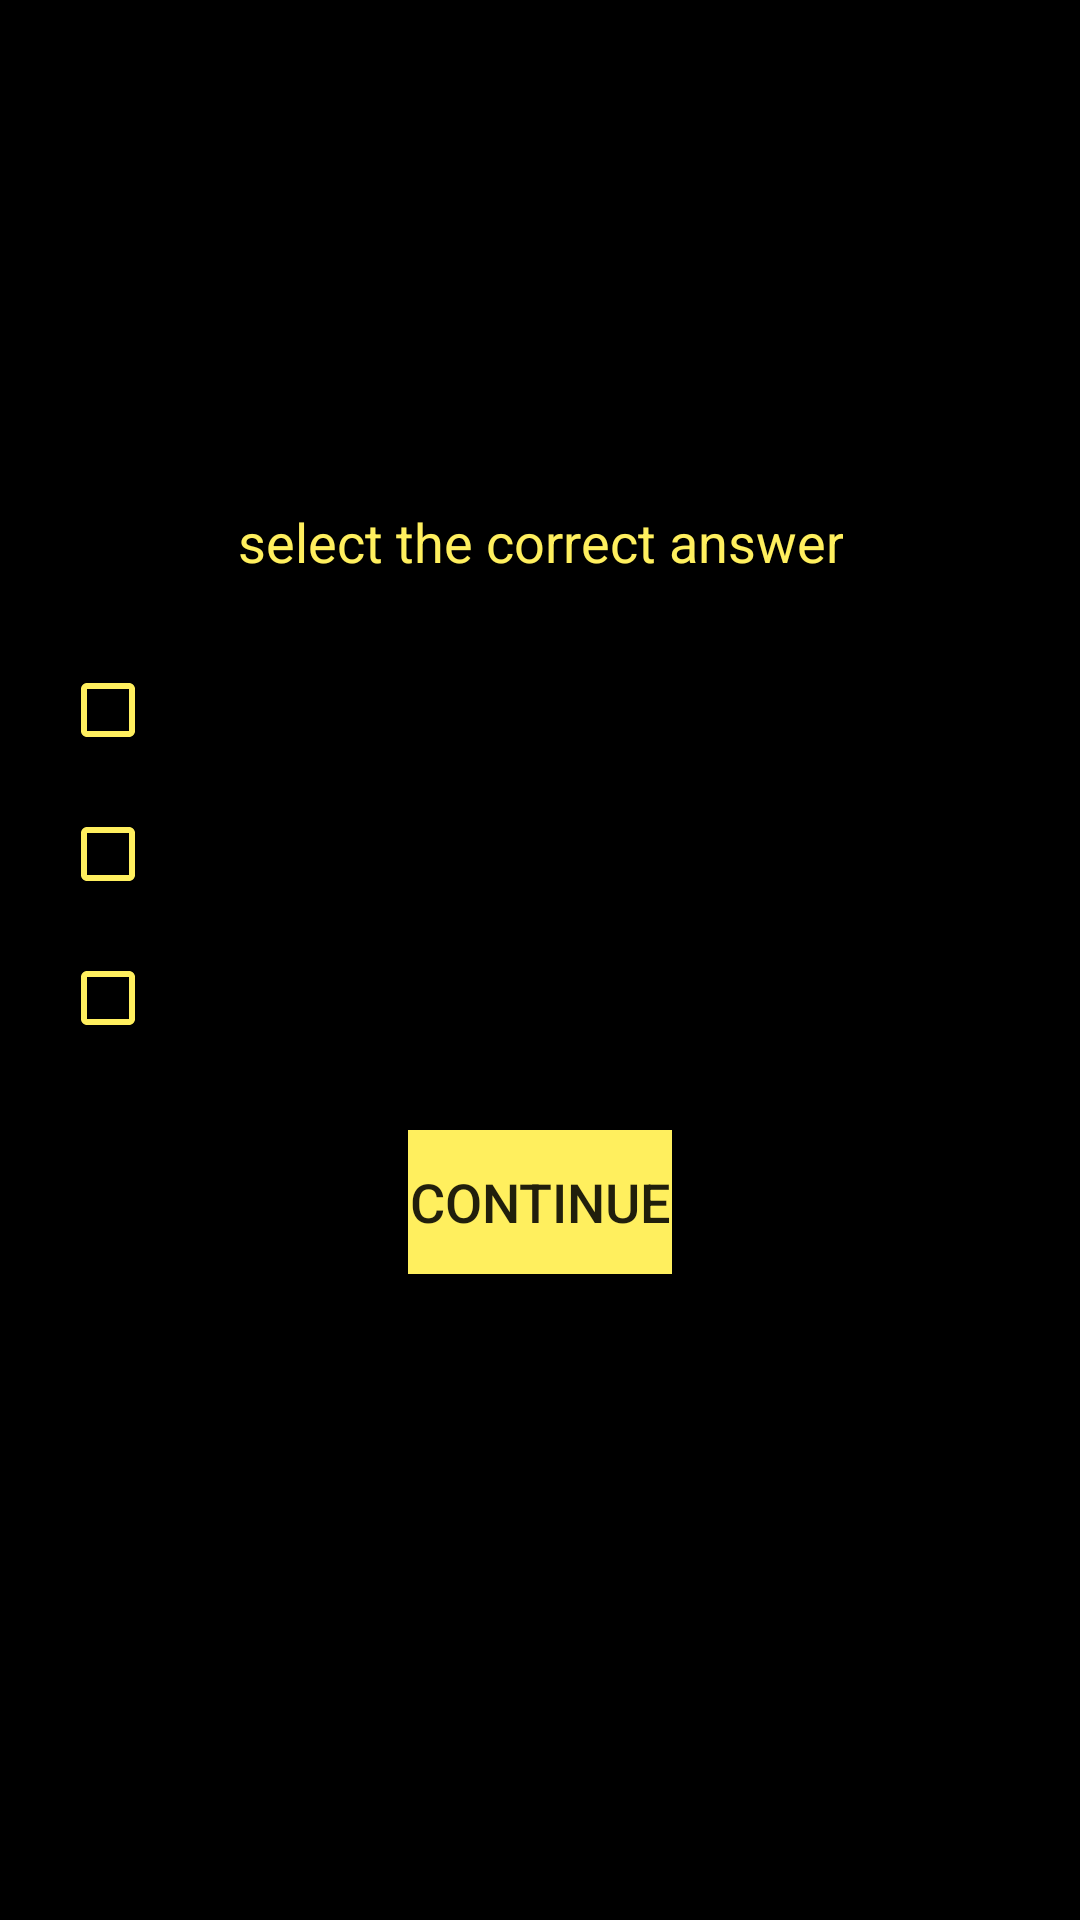

Write the Android layout XML for this screen, with the resource values it uses.
<!-- AndroidManifest.xml: application theme Theme.C4 -->
<!-- res/layout/activity_select_test.xml -->
<?xml version="1.0" encoding="utf-8"?>
<LinearLayout xmlns:android="http://schemas.android.com/apk/res/android"
    xmlns:tools="http://schemas.android.com/tools"
    android:layout_width="match_parent"
    android:layout_height="match_parent"
    android:orientation="vertical"
    android:background="@color/black" >

    <TextView
        android:id="@+id/theme"
        android:layout_width="wrap_content"
        android:layout_height="wrap_content"
        android:layout_gravity="center"
        android:layout_margin="20sp"
        android:gravity="center"
        android:textSize="18sp"
        android:textColor="@color/yellow"/>

    <TextView
        android:id="@+id/question"
        android:layout_width="match_parent"
        android:layout_height="64dp"
        android:layout_gravity="center"
        android:layout_margin="10sp"
        android:gravity="center"
        android:scrollbars="vertical"
        android:textColor="@color/yellow"
        android:textSize="18sp" />

    <TextView
        android:id="@+id/text"
        android:layout_width="wrap_content"
        android:layout_height="wrap_content"
        android:layout_gravity="center"
        android:layout_margin="20sp"
        android:gravity="center"
        android:text="@string/select_correct_answer"
        android:textSize="18sp"
        android:textColor="@color/yellow"/>
        <CheckBox
            android:id="@+id/firstAnswerCheckBox"
            android:buttonTint="@color/yellow"
            android:layout_marginLeft="20sp"
            android:layout_width="wrap_content"
            android:layout_height="wrap_content"
            android:textSize="18sp"
            android:textColor="@color/yellow"/>

        <CheckBox
            android:id="@+id/secondAnswerCheckBox"
            android:buttonTint="@color/yellow"
            android:layout_marginLeft="20sp"
            android:layout_width="wrap_content"
            android:layout_height="wrap_content"
            android:textSize="18sp"
            android:textColor="@color/yellow"/>

        <CheckBox
            android:id="@+id/thirdAnswerCheckBox"
            android:buttonTint="@color/yellow"
            android:layout_marginLeft="20sp"
            android:layout_width="wrap_content"
            android:layout_height="wrap_content"
            android:textSize="18sp"
            android:textColor="@color/yellow"/>


    <Button
        android:id="@+id/go"
        android:layout_width="wrap_content"
        android:layout_height="wrap_content"
        android:layout_gravity="center"
        android:layout_margin="20sp"
        android:background="@color/yellow"
        android:text="@string/continueGo"
        android:textSize="18sp" />

</LinearLayout>
<!-- resources referenced by this layout -->
<resources>
  <color name="black">#FF000000</color>
  <color name="yellow">#FFEF5E</color>
  <string name="continueGo">continue</string>
  <string name="select_correct_answer">select the correct answer</string>
  <style name="Theme.C4" parent="Theme.MaterialComponents.DayNight.DarkActionBar">
          
          <item name="colorPrimary">@color/yellow</item>
          <item name="colorPrimaryVariant">@color/yellow</item>
          <item name="colorOnPrimary">#000000</item>
          
          <item name="colorSecondary">@color/yellow</item>
          <item name="colorSecondaryVariant">@color/yellow</item>
          <item name="colorOnSecondary">#000000</item>
          
          <item name="android:statusBarColor" tools:targetApi="l">?attr/colorPrimaryVariant</item>
          
      </style>
</resources>
